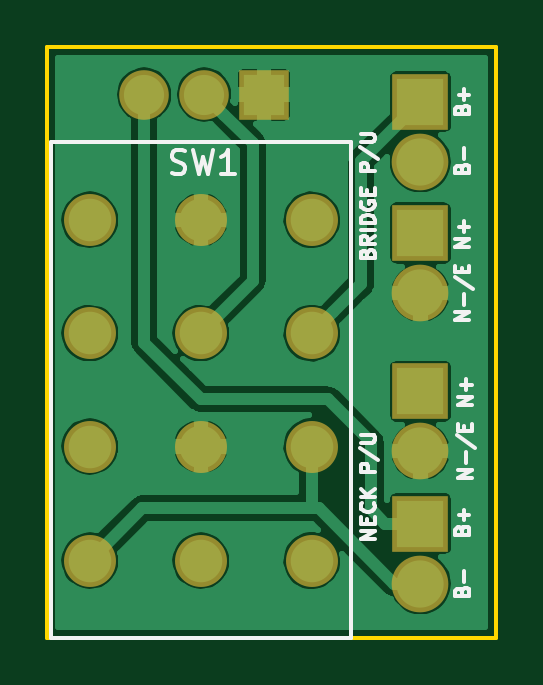
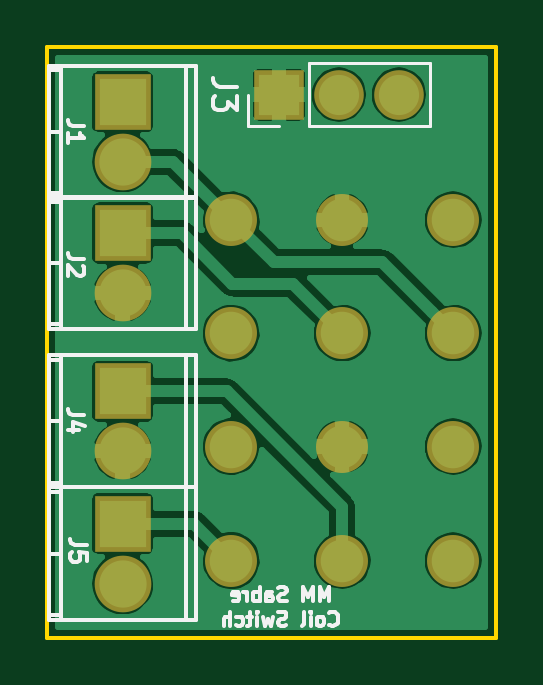
Circuit board: 9 layer files. Board 19.0 x 25.0 mm.
- bottom_copper: SW_MM-B.Cu.gbl (49718 bytes)
- bottom_mask: SW_MM-B.Mask.gbs (1124 bytes)
- paste: SW_MM-B.Paste.gbp (286 bytes)
- bottom_silk: SW_MM-B.SilkS.gbo (9380 bytes)
- outline: SW_MM-Edge.Cuts.gko (515 bytes)
- top_copper: SW_MM-F.Cu.gtl (51185 bytes)
- top_mask: SW_MM-F.Mask.gts (1124 bytes)
- paste: SW_MM-F.Paste.gtp (286 bytes)
- top_silk: SW_MM-F.SilkS.gto (8336 bytes)

=== bottom_copper: SW_MM-B.Cu.gbl (49718 bytes, source omitted) ===
=== bottom_mask: SW_MM-B.Mask.gbs ===
G04 #@! TF.FileFunction,Soldermask,Bot*
%FSLAX46Y46*%
G04 Gerber Fmt 4.6, Leading zero omitted, Abs format (unit mm)*
G04 Created by KiCad (PCBNEW 4.0.4-1.fc24-product) date Wed Jun 13 13:22:26 2018*
%MOMM*%
%LPD*%
G01*
G04 APERTURE LIST*
%ADD10C,0.100000*%
%ADD11O,2.398980X2.398980*%
%ADD12R,2.398980X2.398980*%
%ADD13O,2.200000X2.200000*%
%ADD14C,2.200000*%
%ADD15R,2.100000X2.100000*%
%ADD16O,2.100000X2.100000*%
G04 APERTURE END LIST*
D10*
D11*
X152800000Y-89400000D03*
D12*
X152800000Y-86860000D03*
D13*
X143500000Y-95900000D03*
D14*
X148200000Y-95900000D03*
D13*
X138800000Y-95900000D03*
D14*
X148200000Y-100730000D03*
D13*
X143500000Y-100730000D03*
X138800000Y-100730000D03*
D14*
X148200000Y-91100000D03*
D13*
X143500000Y-91100000D03*
X138800000Y-91100000D03*
D14*
X148200000Y-86300000D03*
D13*
X143500000Y-86300000D03*
X138800000Y-86300000D03*
D11*
X152800000Y-83840000D03*
D12*
X152800000Y-81300000D03*
D11*
X152800000Y-96100000D03*
D12*
X152800000Y-93560000D03*
D11*
X152800000Y-101700000D03*
D12*
X152800000Y-99160000D03*
D15*
X146180000Y-81000000D03*
D16*
X143640000Y-81000000D03*
X141100000Y-81000000D03*
M02*

=== paste: SW_MM-B.Paste.gbp ===
G04 #@! TF.FileFunction,Paste,Bot*
%FSLAX46Y46*%
G04 Gerber Fmt 4.6, Leading zero omitted, Abs format (unit mm)*
G04 Created by KiCad (PCBNEW 4.0.4-1.fc24-product) date Wed Jun 13 13:22:26 2018*
%MOMM*%
%LPD*%
G01*
G04 APERTURE LIST*
%ADD10C,0.100000*%
G04 APERTURE END LIST*
D10*
M02*

=== bottom_silk: SW_MM-B.SilkS.gbo (9380 bytes, source omitted) ===
=== outline: SW_MM-Edge.Cuts.gko ===
G04 #@! TF.FileFunction,Profile,NP*
%FSLAX46Y46*%
G04 Gerber Fmt 4.6, Leading zero omitted, Abs format (unit mm)*
G04 Created by KiCad (PCBNEW 4.0.4-1.fc24-product) date Wed Jun 13 13:22:26 2018*
%MOMM*%
%LPD*%
G01*
G04 APERTURE LIST*
%ADD10C,0.100000*%
%ADD11C,0.150000*%
G04 APERTURE END LIST*
D10*
D11*
X156000000Y-104000000D02*
X137000000Y-104000000D01*
X156000000Y-79000000D02*
X156000000Y-104000000D01*
X137000000Y-79000000D02*
X156000000Y-79000000D01*
X137000000Y-104000000D02*
X137000000Y-79000000D01*
M02*

=== top_copper: SW_MM-F.Cu.gtl (51185 bytes, source omitted) ===
=== top_mask: SW_MM-F.Mask.gts ===
G04 #@! TF.FileFunction,Soldermask,Top*
%FSLAX46Y46*%
G04 Gerber Fmt 4.6, Leading zero omitted, Abs format (unit mm)*
G04 Created by KiCad (PCBNEW 4.0.4-1.fc24-product) date Wed Jun 13 13:22:26 2018*
%MOMM*%
%LPD*%
G01*
G04 APERTURE LIST*
%ADD10C,0.100000*%
%ADD11O,2.398980X2.398980*%
%ADD12R,2.398980X2.398980*%
%ADD13O,2.200000X2.200000*%
%ADD14C,2.200000*%
%ADD15R,2.100000X2.100000*%
%ADD16O,2.100000X2.100000*%
G04 APERTURE END LIST*
D10*
D11*
X152800000Y-89400000D03*
D12*
X152800000Y-86860000D03*
D13*
X143500000Y-95900000D03*
D14*
X148200000Y-95900000D03*
D13*
X138800000Y-95900000D03*
D14*
X148200000Y-100730000D03*
D13*
X143500000Y-100730000D03*
X138800000Y-100730000D03*
D14*
X148200000Y-91100000D03*
D13*
X143500000Y-91100000D03*
X138800000Y-91100000D03*
D14*
X148200000Y-86300000D03*
D13*
X143500000Y-86300000D03*
X138800000Y-86300000D03*
D11*
X152800000Y-83840000D03*
D12*
X152800000Y-81300000D03*
D11*
X152800000Y-96100000D03*
D12*
X152800000Y-93560000D03*
D11*
X152800000Y-101700000D03*
D12*
X152800000Y-99160000D03*
D15*
X146180000Y-81000000D03*
D16*
X143640000Y-81000000D03*
X141100000Y-81000000D03*
M02*

=== paste: SW_MM-F.Paste.gtp ===
G04 #@! TF.FileFunction,Paste,Top*
%FSLAX46Y46*%
G04 Gerber Fmt 4.6, Leading zero omitted, Abs format (unit mm)*
G04 Created by KiCad (PCBNEW 4.0.4-1.fc24-product) date Wed Jun 13 13:22:26 2018*
%MOMM*%
%LPD*%
G01*
G04 APERTURE LIST*
%ADD10C,0.100000*%
G04 APERTURE END LIST*
D10*
M02*

=== top_silk: SW_MM-F.SilkS.gto (8336 bytes, source omitted) ===
